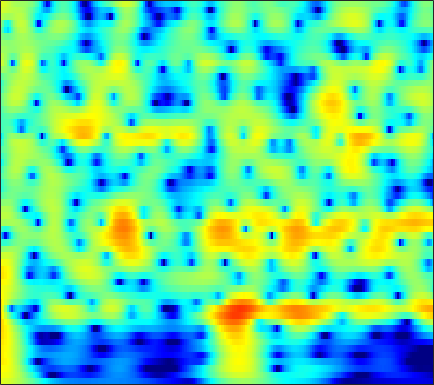

Values plotted in this chart, from the file beside it:
4.5125, 4.3875, 4.1791, 3.9225, 3.6996, 3.3629, 2.9812, 2.6641, 2.1998, 1.687, 1.1245, 0.66999, 0.019784, -0.67977, -1.2351, -2.0073, -2.8063, -3.4205, -4.2521, -5.0962, -5.944, -6.5705, -7.3862, -8.1608
5.342, 5.263, 5.078, 4.802, 4.535, 4.097, 3.564, 3.103, 2.403, 1.604, 0.7046, -0.0387, -1.123, -2.32, -3.299, -4.724, -6.31, -7.626, -9.593, -11.88, -14.65, -17.2, -21.72, -28.49
5.861, 5.826, 5.637, 5.293, 4.934, 4.323, 3.565, 2.901, 1.886, 0.7222, -0.5875, -1.661, -3.203, -4.849, -6.129, -7.854, -9.531, -10.71, -12.12, -13.28, -14.17, -14.64, -15.01, -15.07
6.612, 6.448, 6.095, 5.582, 5.088, 4.282, 3.303, 2.448, 1.137, -0.3933, -2.171, -3.694, -6.03, -8.818, -11.32, -15.51, -21.23, -25.22, -22.37, -18.48, -16.02, -14.74, -13.48, -12.55
6.464, 6.254, 5.852, 5.306, 4.799, 3.996, 3.053, 2.258, 1.083, -0.2158, -1.62, -2.726, -4.236, -5.731, -6.8, -8.089, -9.155, -9.786, -10.39, -10.74, -10.89, -10.91, -10.85, -10.71
6.512, 6.305, 5.9, 5.347, 4.835, 4.027, 3.085, 2.297, 1.144, -0.117, -1.471, -2.536, -4, -5.479, -6.58, -7.997, -9.317, -10.21, -11.24, -12.04, -12.6, -12.86, -13, -12.93
6.973, 6.713, 6.229, 5.594, 5.02, 4.119, 3.068, 2.183, 0.874, -0.5834, -2.204, -3.541, -5.5, -7.687, -9.492, -12.14, -15.03, -17.23, -19.67, -20.81, -20.74, -20.46, -20.18, -19.93
7.403, 7.03, 6.391, 5.608, 4.929, 3.904, 2.739, 1.777, 0.3853, -1.137, -2.804, -4.172, -6.179, -8.447, -10.36, -13.25, -16.57, -19.17, -21.71, -21.89, -21.05, -20.73, -21.39, -23.5
7.776, 7.212, 6.312, 5.26, 4.392, 3.147, 1.811, 0.7623, -0.6868, -2.142, -3.559, -4.579, -5.873, -7.095, -7.954, -8.991, -9.867, -10.39, -10.87, -11.15, -11.25, -11.17, -11.04, -11.08
8.015, 7.082, 5.682, 4.123, 2.886, 1.178, -0.582, -1.95, -3.829, -5.679, -7.31, -8.269, -9.034, -9.192, -9.013, -8.542, -7.944, -7.454, -6.789, -6.141, -5.575, -5.116, -4.371, -3.653
7.318, 5.662, 3.18, 0.4383, -1.601, -3.949, -5.744, -6.952, -8.994, -12.2, -17.66, -26.38, -26.04, -17.42, -14.37, -11.68, -9.563, -8.137, -6.313, -4.515, -2.92, -1.999, -0.9031, 0.194
6.76, 4.545, 0.7656, -4.607, -10.18, -13.97, -10.18, -8.456, -7.629, -8.162, -9.354, -10.36, -11.65, -13.16, -14.82, -18.63, -20.13, -15.17, -9.649, -5.936, -2.991, -1.163, 0.5636, 1.734
6.809, 5.681, 4.096, 2.494, 1.401, 0.238, -0.6888, -1.313, -2.027, -2.726, -3.623, -4.416, -5.433, -6.454, -7.253, -8.016, -7.931, -7.249, -5.757, -3.996, -2.676, -1.836, -0.6647, 0.2062
5.79, 5.382, 4.718, 3.95, 3.327, 2.523, 1.745, 1.113, 0.255, -0.5279, -1.272, -1.816, -2.491, -3.082, -3.418, -3.718, -3.831, -3.792, -3.65, -3.292, -2.813, -2.661, -2.595, -2.521
5.431, 5.29, 4.923, 4.403, 3.916, 3.163, 2.36, 1.727, 0.8088, -0.1227, -0.9863, -1.596, -2.371, -3.012, -3.379, -3.742, -3.991, -4.101, -4.192, -4.36, -4.307, -4.203, -4.299, -4.505
6.229, 6.05, 5.643, 5.063, 4.516, 3.604, 2.519, 1.634, 0.3361, -1.11, -2.618, -3.692, -4.937, -5.827, -6.231, -6.442, -6.4, -6.315, -6.177, -6.2, -6.551, -6.739, -6.859, -7.046
7.161, 6.894, 6.378, 5.653, 4.985, 3.894, 2.499, 1.26, -0.6693, -3.061, -6.118, -8.944, -13.72, -17.68, -16.09, -12.66, -10.38, -9.333, -8.584, -8.166, -8.648, -9.627, -11.28, -13.7
6.877, 6.628, 6.148, 5.45, 4.796, 3.757, 2.412, 1.192, -0.6477, -2.815, -5.375, -7.473, -10.09, -11.64, -11.79, -10.92, -9.807, -9.076, -8.594, -8.249, -8.037, -8.544, -9.651, -10.82
5.398, 5.314, 5.053, 4.615, 4.131, 3.311, 2.322, 1.398, -0.03881, -1.616, -3.369, -4.738, -6.467, -8.03, -8.912, -9.473, -9.325, -8.812, -7.732, -7.003, -6.142, -5.422, -4.883, -4.333
3.236, 3.443, 3.541, 3.472, 3.268, 2.785, 2.175, 1.56, 0.4834, -0.8391, -2.476, -4.007, -6.594, -10.11, -13.99, -22.85, -17.4, -12.62, -8.534, -5.663, -4.051, -2.975, -1.714, -0.8138
0.1561, 0.5611, 0.9311, 1.153, 1.294, 1.341, 1.174, 0.9978, 0.5555, -0.1611, -1.074, -1.954, -3.31, -4.81, -5.88, -6.653, -6.334, -5.382, -3.944, -2.587, -1.121, -0.3804, 0.4839, 1.185
-3.789, -3.856, -3.728, -3.281, -2.676, -1.711, -0.9861, -0.5526, -0.1408, -0.02708, -0.1033, -0.2478, -0.5347, -0.8643, -1.015, -1.097, -1.005, -0.8081, -0.2136, 0.1822, 0.7693, 1.25, 1.659, 1.99
-8.375, -11.99, -18.67, -12.67, -8.368, -4.884, -2.482, -1.338, -0.3265, 0.3151, 0.5791, 0.652, 0.592, 0.461, 0.3614, 0.2408, 0.2641, 0.3215, 0.5367, 1.071, 1.379, 1.728, 2.141, 2.379
-2.997, -3.931, -4.502, -3.978, -2.974, -1.461, -0.3169, 0.3934, 0.9734, 1.227, 1.225, 1.021, 0.5811, -0.03581, -0.6422, -1.424, -2.013, -2.066, -1.806, -0.8726, 0.3994, 1.08, 1.934, 2.482
1.742, 1.687, 1.634, 1.693, 1.666, 1.776, 1.707, 1.572, 1.306, 0.8004, 0.1985, -0.3978, -1.35, -2.691, -4.066, -6.759, -11.88, -18.91, -12.64, -6.457, -2.572, -0.6143, 1.024, 2.007
2.549, 2.689, 2.685, 2.555, 2.311, 1.761, 1.051, 0.2808, -0.9246, -2.36, -3.811, -4.651, -5.361, -5.595, -5.679, -6.002, -6.276, -5.943, -5.082, -3.07, -1.278, -0.07223, 1.231, 2.018
1.919, 2.12, 2.203, 1.978, 1.692, 0.9223, -0.1925, -1.381, -3.633, -6.922, -12.7, -21.82, -16.9, -9.906, -7.207, -4.843, -3.176, -2.231, -0.8791, 0.04246, 1.11, 1.671, 2.29, 2.682
0.09559, 0.423, 0.6939, 0.7228, 0.5667, 0.1698, -0.5914, -1.318, -2.588, -4.034, -5.433, -6.049, -5.977, -4.917, -3.932, -2.559, -1.325, -0.5147, 0.3761, 1.228, 1.81, 2.229, 2.54, 2.67
-2.525, -1.859, -1.196, -0.7112, -0.5575, -0.4553, -0.6152, -0.7997, -1.159, -1.53, -1.84, -1.974, -1.965, -1.734, -1.443, -0.9141, -0.3514, 0.1541, 0.66, 1.26, 1.649, 1.924, 2.145, 2.2
-4.57, -3.435, -2.273, -1.423, -0.9586, -0.5892, -0.3919, -0.3835, -0.4702, -0.6745, -0.8945, -1.061, -1.202, -1.252, -1.166, -0.9242, -0.539, -0.1841, 0.394, 0.8598, 1.36, 1.597, 1.868, 1.991
-4.068, -2.98, -1.745, -0.8501, -0.3099, 0.137, 0.3637, 0.3568, 0.1514, -0.2812, -0.9141, -1.482, -2.3, -2.972, -3.237, -3.109, -2.385, -1.706, -0.6412, 0.2904, 1.075, 1.535, 1.941, 2.162
-2.461, -1.584, -0.5326, 0.3965, 0.8973, 1.415, 1.593, 1.554, 1.171, 0.4185, -0.8523, -2.215, -4.852, -8.937, -13.24, -12.69, -7.315, -4.374, -1.874, -0.02307, 1.099, 1.742, 2.229, 2.412
-3.605, -2.258, -0.7337, 0.5548, 1.269, 1.989, 2.351, 2.429, 2.211, 1.654, 0.6823, -0.3162, -1.996, -3.884, -4.922, -4.939, -3.433, -2.162, -0.5284, 0.5858, 1.357, 1.673, 1.838, 1.688
-6.226, -4.064, -1.858, -0.3024, 0.6604, 1.536, 2.156, 2.405, 2.534, 2.397, 2.085, 1.748, 1.239, 0.7727, 0.5057, 0.3518, 0.4216, 0.501, 0.7482, 0.8076, 0.8609, 0.6694, 0.291, -0.3295
-3.896, -2.826, -1.515, -0.2955, 0.4501, 1.315, 1.94, 2.277, 2.56, 2.661, 2.621, 2.508, 2.279, 1.998, 1.765, 1.467, 1.124, 0.9702, 0.5478, 0.2631, -0.2462, -0.6337, -1.395, -2.368
-2.441, -1.819, -0.8333, 0.1761, 0.8326, 1.624, 2.206, 2.551, 2.831, 2.991, 2.976, 2.887, 2.658, 2.294, 1.964, 1.409, 0.7864, 0.3347, -0.3103, -0.7952, -1.374, -1.698, -2.35, -3.323
-4.627, -3.063, -1.077, 0.3757, 1.303, 2.09, 2.664, 2.91, 3.104, 3.152, 3.106, 3.003, 2.737, 2.283, 1.758, 0.7925, -0.4547, -1.762, -3.036, -4.076, -3.648, -3.162, -2.348, -2.04
-7.048, -4.202, -1.791, -0.1946, 0.4564, 0.928, 0.9085, 0.6798, 0.2949, -0.03866, -0.02659, 0.1265, 0.3569, 0.377, 0.07891, -0.837, -2.588, -5.057, -10.09, -20.93, -9.758, -5.293, -1.994, 0.007713
-3.307, -2.828, -2.198, -1.875, -1.977, -2.536, -3.945, -5.597, -9.041, -13.17, -11.74, -8.578, -5.556, -3.784, -3.014, -2.634, -2.778, -3.013, -3.365, -3.423, -2.497, -1.571, -0.1388, 1.142
-3.022, -2.754, -2.487, -2.55, -2.802, -3.523, -4.825, -6.105, -8.262, -10, -9.59, -8.205, -6.272, -4.754, -3.894, -3.088, -2.565, -2.066, -1.701, -1.164, -0.4251, 0.09649, 0.9099, 1.703
-3.071, -2.489, -1.968, -1.72, -1.632, -1.826, -2.18, -2.533, -3.076, -3.47, -3.661, -3.672, -3.536, -3.36, -3.19, -2.946, -2.591, -2.268, -1.736, -0.9526, -0.2557, 0.3404, 1.059, 1.756
-2.395, -1.504, -0.5917, 0.08669, 0.3878, 0.6194, 0.6632, 0.5432, 0.2826, -0.1122, -0.6532, -1.139, -1.912, -2.817, -3.558, -4.397, -4.711, -4.608, -3.506, -2.315, -1.058, -0.1819, 0.7692, 1.485
-1.294, -0.2802, 0.8718, 1.739, 2.205, 2.654, 2.83, 2.819, 2.61, 2.122, 1.347, 0.5361, -0.9585, -3.101, -5.365, -10.18, -19.62, -15.54, -8.505, -4.558, -2.079, -0.9108, 0.2245, 0.853
-1.439, -0.3557, 0.8612, 1.843, 2.465, 3.03, 3.362, 3.47, 3.369, 3.015, 2.399, 1.738, 0.572, -0.9402, -2.267, -4.032, -5.205, -5.306, -4.146, -2.765, -1.682, -1.034, -0.5748, -0.4744
-3.006, -1.718, -0.2668, 0.9183, 1.607, 2.319, 2.821, 3.037, 3.14, 3.053, 2.765, 2.431, 1.852, 1.176, 0.6271, -0.03291, -0.5773, -0.7674, -0.9244, -1.031, -1.054, -1.106, -1.382, -1.886
-3.872, -2.434, -0.9004, 0.2452, 0.9111, 1.651, 2.185, 2.476, 2.76, 2.885, 2.852, 2.731, 2.451, 2.052, 1.703, 1.162, 0.6194, 0.2638, -0.3013, -0.7523, -1.157, -1.545, -2.052, -2.724
-1.853, -1.079, -0.3132, 0.2462, 0.6295, 1.053, 1.492, 1.862, 2.329, 2.71, 2.955, 3.013, 2.896, 2.544, 2.148, 1.448, 0.6281, -0.1138, -0.9952, -1.678, -2.255, -2.59, -2.928, -3.308
1.494, 1.337, 0.8509, 0.1206, -0.4963, -1.023, -0.6453, 0.1723, 1.492, 2.698, 3.546, 3.902, 3.99, 3.638, 3.057, 1.889, 0.2261, -1.433, -3.643, -5.495, -5.904, -5.21, -4.33, -3.762
3.857, 3.116, 1.527, -1.124, -4.428, -14.81, -11.64, -4.59, 0.001815, 2.603, 4.119, 4.747, 5.029, 4.739, 4.118, 2.739, 0.5893, -1.914, -6.586, -13.89, -11.32, -7.429, -4.613, -3.399
2.902, 2.381, 1.448, 0.2767, -0.6665, -1.534, -1.36, -0.591, 0.7263, 1.931, 2.811, 3.216, 3.402, 3.203, 2.815, 1.986, 0.7971, -0.214, -1.52, -2.553, -3.047, -3.089, -2.983, -3.075
1.633, 1.467, 1.176, 0.874, 0.6707, 0.5773, 0.6702, 0.8524, 1.189, 1.542, 1.819, 1.941, 1.954, 1.776, 1.536, 1.082, 0.5119, 0.1239, -0.4577, -0.9955, -1.427, -1.662, -1.977, -2.314
0.8813, 0.7609, 0.5896, 0.4864, 0.5069, 0.6203, 0.8026, 0.9668, 1.204, 1.394, 1.488, 1.483, 1.372, 1.146, 0.9065, 0.5301, 0.1663, -0.1041, -0.4569, -0.7174, -0.8925, -1.001, -1.139, -1.271
0.1643, -0.3581, -0.8879, -1.035, -0.8366, -0.3264, 0.3344, 0.8124, 1.316, 1.624, 1.716, 1.637, 1.348, 0.8932, 0.4707, -0.1259, -0.6634, -1.03, -1.229, -1.175, -0.9645, -0.7737, -0.4786, -0.2333
-0.8644, -3.011, -6.415, -7.655, -5.724, -2.551, -0.2105, 1.015, 2.068, 2.597, 2.675, 2.46, 1.816, 0.7659, -0.2685, -1.899, -3.633, -4.563, -4.641, -3.679, -2.344, -1.351, -0.2416, 0.6087
0.593, -1.377, -4.329, -5.393, -3.844, -1.174, 0.8923, 1.96, 2.874, 3.247, 3.124, 2.718, 1.732, 0.1418, -1.552, -4.796, -10.23, -18.44, -17.26, -8.961, -5.111, -3.243, -1.473, -0.1576
2.912, 2.37, 1.778, 1.507, 1.518, 1.809, 2.202, 2.45, 2.634, 2.577, 2.235, 1.767, 0.8348, -0.4473, -1.627, -3.468, -5.382, -6.42, -7.074, -6.857, -6.166, -5.525, -4.449, -3.337
3.907, 3.677, 3.356, 3.067, 2.888, 2.714, 2.572, 2.48, 2.308, 2.063, 1.702, 1.322, 0.6544, -0.2186, -1.014, -2.249, -3.626, -4.668, -6.287, -8.058, -9.78, -10.51, -9.964, -8.081
4.356, 4.111, 3.691, 3.201, 2.844, 2.365, 1.963, 1.735, 1.54, 1.427, 1.327, 1.216, 0.9621, 0.5127, 0.01436, -0.8714, -2.068, -3.268, -5.382, -8.402, -13.2, -18.75, -16.66, -10.51
